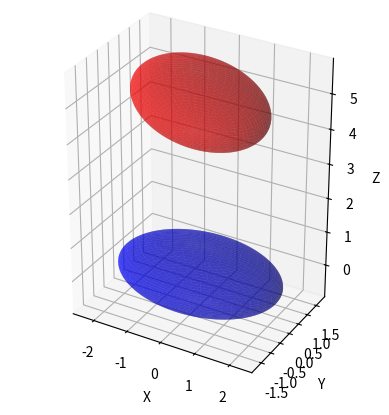

Reproduce this figure in Python.
import numpy as np
import scipy as sp
import matplotlib.pyplot as plt
from mpl_toolkits.mplot3d import Axes3D

class Ellipsoid:
    """ A class to represent an ellipsoid """

    def __init__(self,
                    c: tuple[float, float, float],
                    lx: float,
                    ly: float,
                    lz: float,
                    U: np.ndarray,
                    npts_theta: int = 100,
                    npts_phi: int = 100,
                ) -> None:
        self._c: np.ndarray = np.array(c)
        self._lx: float = lx
        self._ly: float = ly
        self._lz: float = lz
        self._Sigma: np.ndarray = np.diag([(1/self._lx)**2, (1/self._ly)**2, (1/self._lz)**2])
        self._U: np.ndarray = np.array(U)

        # Precompute the mesh for a unit sphere
        # -------------------------------------
        self._npts_theta: int = npts_theta
        self._npts_phi: int = npts_phi
        u = np.linspace(0, 2 * np.pi, self._npts_theta)
        v = np.linspace(0, np.pi, self._npts_phi)
        self._x_mesh = np.outer(np.cos(u), np.sin(v))
        self._y_mesh = np.outer(np.sin(u), np.sin(v))
        self._z_mesh = np.outer(np.ones(np.size(u)), np.cos(v))





    # ==========================================================================
    @property
    def c(self) -> np.ndarray:
        return self._c

    @c.setter
    def c(self, c: list[float]) -> None:
        self._c = np.array(c)
    # ==========================================================================





    # ==========================================================================
    @property
    def lx(self) -> float:
        return self._lx

    @lx.setter
    def lx(self, lx: float) -> None:
        self._lx = lx
    # ==========================================================================

    # ==========================================================================
    @property
    def ly(self) -> float:
        return self._ly

    @ly.setter
    def ly(self, ly: float) -> None:
        self._ly = ly
    # ==========================================================================

    # ==========================================================================
    @property
    def lz(self) -> float:
        return self._lz

    @lz.setter
    def lz(self, lz: float) -> None:
        self._lz = lz
    # ==========================================================================





    # ==========================================================================
    @property
    def Sigma(self) -> np.ndarray:
        return self._Sigma
    # ==========================================================================





    # ==========================================================================
    @property
    def U(self) -> np.ndarray:
        return self._U

    @U.setter
    def U(self, U: list[float]) -> None:
        self._U = np.array(U)
    # ==========================================================================





    # ==========================================================================
    @property
    def npts_theta(self) -> int:
        return self._npts_theta

    @npts_theta.setter
    def npts_theta(self, npts_theta: int) -> None:
        self._npts_theta = npts_theta
    # ==========================================================================

    # ==========================================================================
    @property
    def npts_phi(self) -> int:
        return self._npts_phi

    @npts_phi.setter
    def npts_phi(self, npts_phi: int) -> None:
        self._npts_phi = npts_phi
    # ==========================================================================





    # ==========================================================================
    def is_inside(self, x: list[float]) -> bool:
        x = np.array(x)
        diff = x - self.c
        result = diff.T @ self.U @ self.Sigma @ self.U.T @ diff
        return result <= 1
    # ==========================================================================

    # ==========================================================================
    def is_on(self, x: list[float]) -> bool:
        x = np.array(x)
        diff = x - self.c
        result = diff.T @ self.U @ self.Sigma @ self.U.T @ diff
        return result == 1
    # ==========================================================================





    # ==========================================================================
    def rotate(self, theta, phi) -> None:
        # Create a rotation matrix from the angles
        r = sp.spatial.transform.Rotation.from_euler('ZYX', [theta, 0, phi])
        # Apply the rotation matrix to U
        self._U = r.apply(self._U)
    # ==========================================================================





    # ==========================================================================
    def get_mesh(self) -> tuple[np.ndarray, np.ndarray, np.ndarray]:
        x = self._c[0] + self._lx * self._x_mesh
        y = self._c[1] + self._ly * self._y_mesh
        z = self._c[2] + self._lz * self._z_mesh
        return x, y, z
    # ==========================================================================

    # ==========================================================================
    def get_rotated_mesh(self) -> tuple[np.ndarray, np.ndarray, np.ndarray]:
        # Get the original mesh
        x, y, z = self.get_mesh()

        # Reshape the mesh arrays into 2D arrays
        x_flat = np.ravel(x)
        y_flat = np.ravel(y)
        z_flat = np.ravel(z)
        mesh_flat = np.array([x_flat, y_flat, z_flat])

        # Apply the rotation to each point in the mesh
        rotated_mesh_flat = np.dot(self._U, mesh_flat)

        # Reshape the rotated mesh arrays back to the original shape
        x_rot = rotated_mesh_flat[0].reshape(x.shape)
        y_rot = rotated_mesh_flat[1].reshape(y.shape)
        z_rot = rotated_mesh_flat[2].reshape(z.shape)

        return x_rot, y_rot, z_rot
    # ==========================================================================





if __name__ == "__main__":
    c = [0.0, 0.0, 0.0]
    lx = 2.3
    ly = 1.5
    lz = .84
    U = np.eye(3)
    ellipsoid = Ellipsoid(c = c, lx = lx, ly = ly, lz = lz, U = U)
    xmesh, ymesh, zmesh = ellipsoid.get_mesh()
    ellipsoid.rotate(np.pi / 6.0, 0.0)
    ellipsoid.c = [0.0, 0.0, 5.0]
    xmesh_rot, ymesh_rot, zmesh_rot = ellipsoid.get_rotated_mesh()

    fig = plt.figure()
    ax = fig.add_subplot(111, projection = '3d')
    ax.plot_surface(xmesh, ymesh, zmesh, color = 'b', alpha = 0.5)
    ax.plot_surface(xmesh_rot, ymesh_rot, zmesh_rot, color = 'r', alpha = 0.5)
    ax.set_xlabel("X")
    ax.set_ylabel("Y")
    ax.set_zlabel("Z")
    ax.set_aspect('equal')
    plt.show()